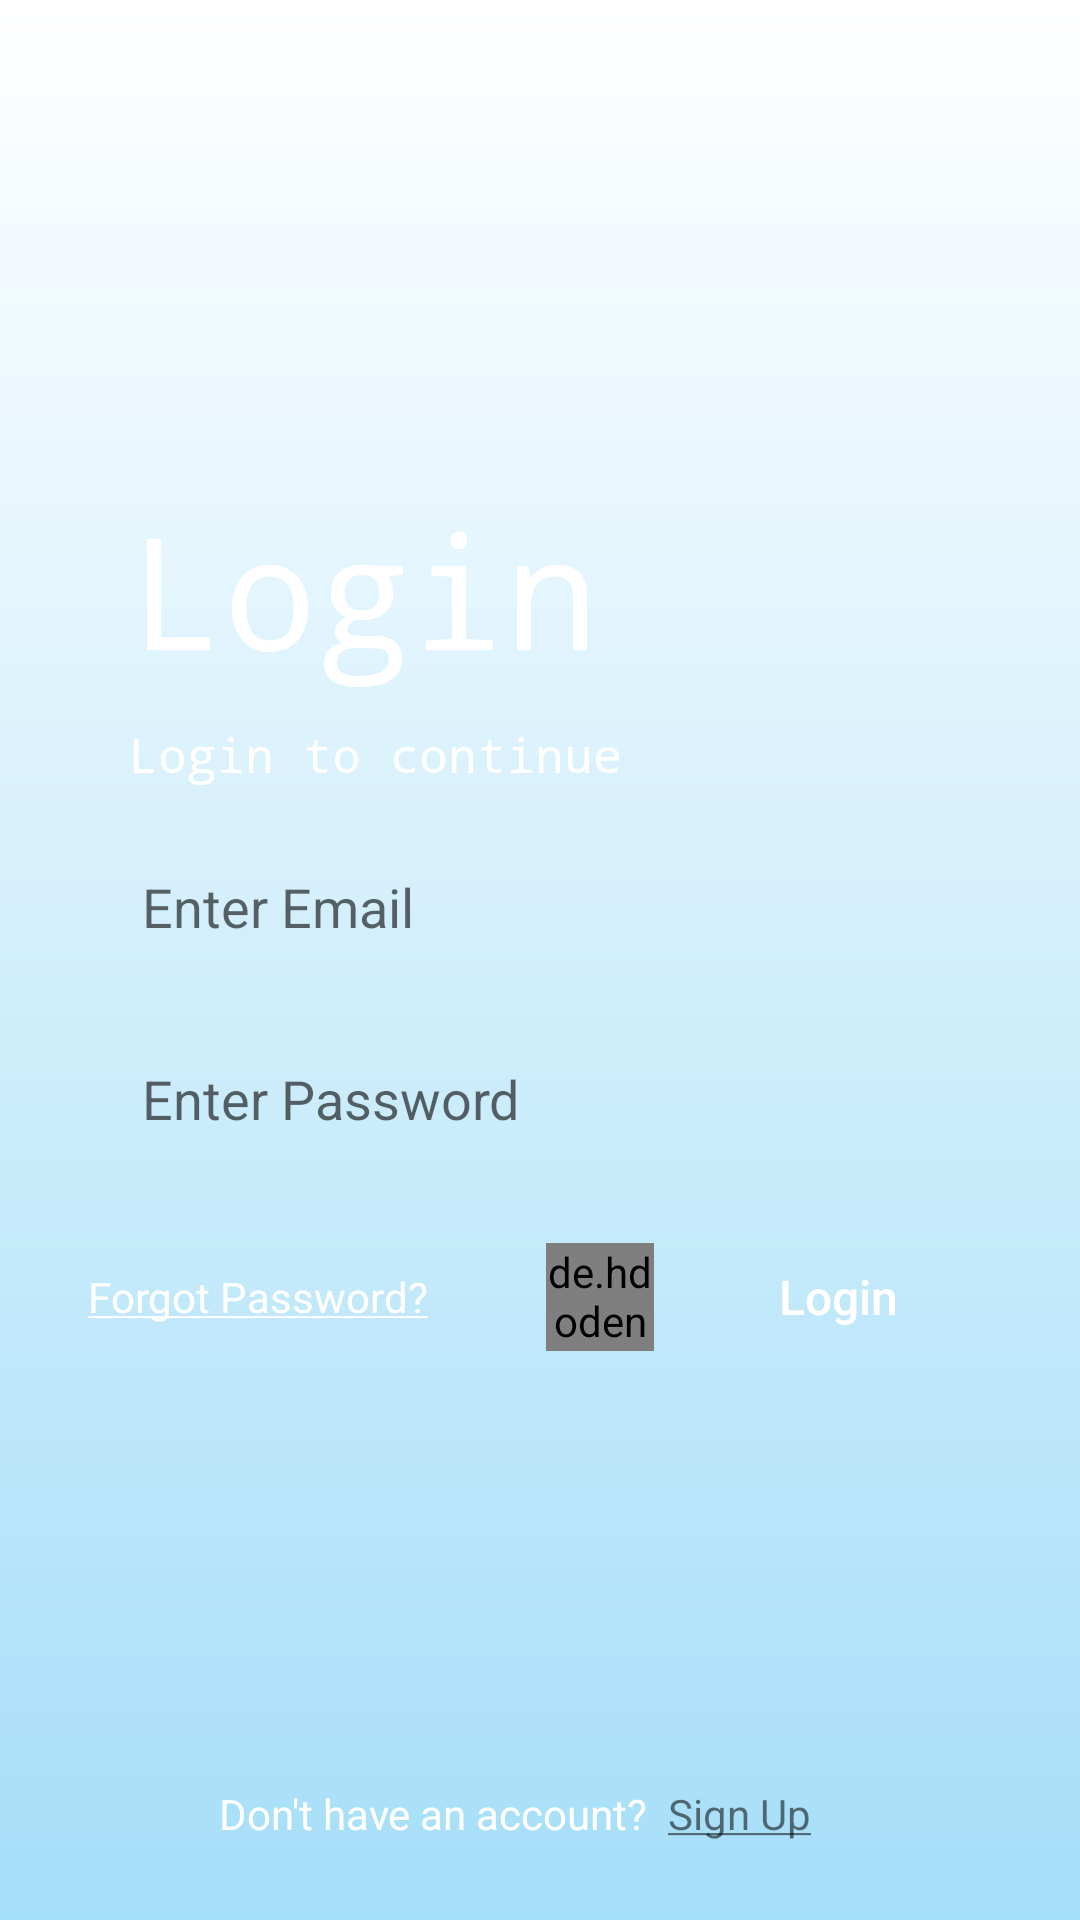

This screen was rendered from an Android layout file. Write that file and the resources it references.
<!-- AndroidManifest.xml: application theme Theme.MyApplication -->
<!-- res/layout/fragment_login.xml -->
<?xml version="1.0" encoding="utf-8"?>
<androidx.constraintlayout.widget.ConstraintLayout xmlns:android="http://schemas.android.com/apk/res/android"
    xmlns:app="http://schemas.android.com/apk/res-auto"
    xmlns:tools="http://schemas.android.com/tools"
    android:id="@+id/frameId2"
    android:layout_width="match_parent"
    android:layout_height="match_parent"
    android:background="@drawable/gradient"
    tools:context=".fragments.LoginFragment">

    <TextView
        android:id="@+id/textView"
        android:layout_width="wrap_content"
        android:layout_height="wrap_content"
        android:layout_marginTop="16dp"
        android:fontFamily="monospace"
        android:text="Login"
        android:textColor="@color/white"
        android:textSize="52dp"
        app:layout_constraintBottom_toTopOf="@+id/textView2"
        app:layout_constraintEnd_toEndOf="parent"
        app:layout_constraintHorizontal_bias="0.211"
        app:layout_constraintStart_toStartOf="parent"
        app:layout_constraintTop_toTopOf="parent"
        app:layout_constraintVertical_bias="0.937" />

    <TextView

        android:id="@+id/textView2"
        android:layout_width="wrap_content"
        android:layout_height="wrap_content"
        android:layout_marginEnd="16dp"
        android:layout_marginBottom="16dp"
        android:fontFamily="monospace"
        android:text="Login to continue"
        android:textColor="@color/white"
        android:textSize="16dp"
        app:layout_constraintBottom_toTopOf="@+id/EmaildId"
        app:layout_constraintEnd_toEndOf="parent"
        app:layout_constraintHorizontal_bias="0.0"
        app:layout_constraintStart_toStartOf="@+id/textView" />

    <EditText
        android:id="@+id/EmaildId"
        android:layout_width="300dp"
        android:layout_height="48dp"
        android:layout_marginBottom="16dp"
        android:background="@drawable/edit_text_bg"
        android:hint="Enter Email"
        android:paddingLeft="18dp"
        android:paddingRight="18dp"
        android:textCursorDrawable="@color/blue"
        app:layout_constraintBottom_toTopOf="@+id/PasswordId"
        app:layout_constraintEnd_toEndOf="parent"
        app:layout_constraintHorizontal_bias="0.488"
        app:layout_constraintStart_toStartOf="parent"
        app:layout_constraintTop_toTopOf="parent"
        app:layout_constraintVertical_bias="1.0" />

    <EditText
        android:id="@+id/PasswordId"
        android:layout_width="300dp"
        android:layout_height="48dp"
        android:background="@drawable/edit_text_bg"
        android:hint="Enter Password"
        android:paddingLeft="18dp"
        android:paddingRight="18dp"
        android:textCursorDrawable="@color/blue"
        app:layout_constraintBottom_toBottomOf="parent"
        app:layout_constraintEnd_toEndOf="@+id/EmaildId"
        app:layout_constraintHorizontal_bias="0.0"
        app:layout_constraintStart_toStartOf="@+id/EmaildId"
        app:layout_constraintTop_toTopOf="parent"
        app:layout_constraintVertical_bias="0.578" />

    <TextView
        android:id="@+id/forgotPassId"
        android:layout_width="wrap_content"
        android:layout_height="wrap_content"

        android:layout_marginEnd="16dp"
        android:text="@string/forgot_password"
        android:textColor="@color/white"
        app:layout_constraintBottom_toBottomOf="@+id/signUpId"
        app:layout_constraintEnd_toStartOf="@+id/signUpId"
        app:layout_constraintHorizontal_bias="0.0"
        app:layout_constraintStart_toStartOf="@+id/PasswordId"
        app:layout_constraintTop_toTopOf="@+id/signUpId"
        app:layout_constraintVertical_bias="0.482" />

    <de.hdodenhof.circleimageview.CircleImageView
        android:id="@+id/googleSignIn"
        android:layout_width="36dp"
        android:layout_height="36dp"
        android:src="@drawable/google"
        app:layout_constraintBottom_toBottomOf="@+id/signUpId"
        app:layout_constraintEnd_toStartOf="@+id/signUpId"
        app:layout_constraintHorizontal_bias="0.777"
        app:layout_constraintStart_toEndOf="@+id/forgotPassId"
        app:layout_constraintTop_toTopOf="@+id/signUpId" />

    <Button
        android:id="@+id/signUpId"
        android:layout_width="100dp"
        android:layout_height="36dp"
        android:layout_marginStart="16dp"
        android:layout_marginTop="24dp"
        android:background="@drawable/button_bg"
        android:text="Login"
        android:textAllCaps="false"
        android:textColor="@color/white"
        android:textSize="16dp"
        app:layout_constraintBottom_toBottomOf="parent"
        app:layout_constraintEnd_toEndOf="@+id/PasswordId"
        app:layout_constraintHorizontal_bias="1.0"
        app:layout_constraintStart_toStartOf="parent"
        app:layout_constraintTop_toBottomOf="@+id/PasswordId"
        app:layout_constraintVertical_bias="0.0" />

    <TextView

        android:layout_width="wrap_content"
        android:layout_height="wrap_content"

        android:text="Don't have an account?  "
        android:textColor="@color/white"
        app:layout_constraintBottom_toBottomOf="@+id/backToLoginId2"
        app:layout_constraintEnd_toStartOf="@+id/backToLoginId2"
        app:layout_constraintHorizontal_bias="1.0"
        app:layout_constraintStart_toStartOf="parent"
        app:layout_constraintTop_toTopOf="@+id/backToLoginId2"
        app:layout_constraintVertical_bias="0.0" />

    <TextView
        android:id="@+id/backToLoginId2"
        android:layout_width="wrap_content"
        android:layout_height="wrap_content"
        android:text="@string/sign_up"
        android:textColor="@color/blue"
        app:layout_constraintBottom_toBottomOf="parent"
        app:layout_constraintEnd_toEndOf="parent"
        app:layout_constraintHorizontal_bias="0.713"
        app:layout_constraintStart_toStartOf="parent"
        app:layout_constraintTop_toTopOf="parent"
        app:layout_constraintVertical_bias="0.958" />
</androidx.constraintlayout.widget.ConstraintLayout>
<!-- resources referenced by this layout -->
<resources>
  <!-- drawable button_bg (drawable) -->
  <?xml version="1.0" encoding="utf-8"?>
  <shape xmlns:android="http://schemas.android.com/apk/res/android">
  <corners android:radius="30dp"/>
     <solid android:color="@color/blue"/>
  
  </shape>
  <!-- drawable gradient (drawable) -->
  <?xml version="1.0" encoding="utf-8"?>
  <shape android:shape="rectangle" xmlns:android="http://schemas.android.com/apk/res/android">
  <gradient android:startColor="@color/white"
      android:endColor="#A5DEF8"
      android:angle="270"/>
  </shape>
  <string name="forgot_password"><u>Forgot Password?</u></string>
  <string name="sign_up"><u>Sign Up</u></string>
  <style name="Theme.MyApplication" parent="Theme.MaterialComponents.DayNight.NoActionBar.Bridge">
          
          <item name="colorPrimary">@color/white</item>
          <item name="colorPrimaryVariant">@color/blue</item>
          <item name="colorOnPrimary">@color/white</item>
          
          <item name="colorSecondary">@color/teal_200</item>
          <item name="colorSecondaryVariant">@color/teal_700</item>
          <item name="colorOnSecondary">@color/black</item>
  
          
          <item name="android:statusBarColor" tools:targetApi="l">?attr/colorPrimaryVariant</item>
          
      </style>
  <!-- not gathered from this repository: default colours our renderer supplied (Android Studio template values) -->
  <color name="teal_200">#FF03DAC5</color>
  <color name="teal_700">#FF018786</color>
  <color name="black">#FF000000</color>
  <color name="white">#FFFFFFFF</color>
</resources>
